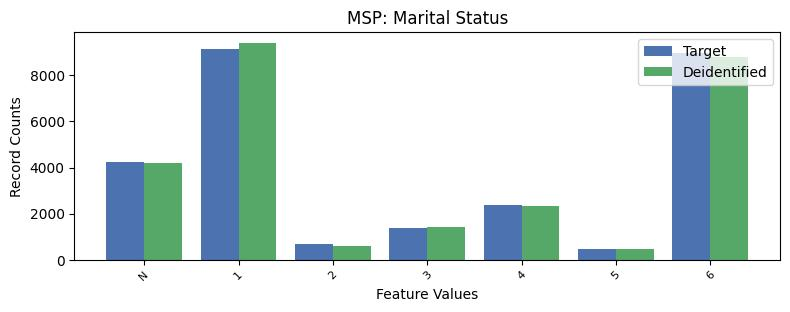

The data file committed next to this chart (first rows):
, MSP, count_target, count_deidentified
0, 1, 9152, 9411
1, 6, 8961, 8795
2, -1, 4247, 4213
3, 4, 2357, 2334
4, 3, 1387, 1430
5, 2, 700, 588
6, 5, 449, 482
